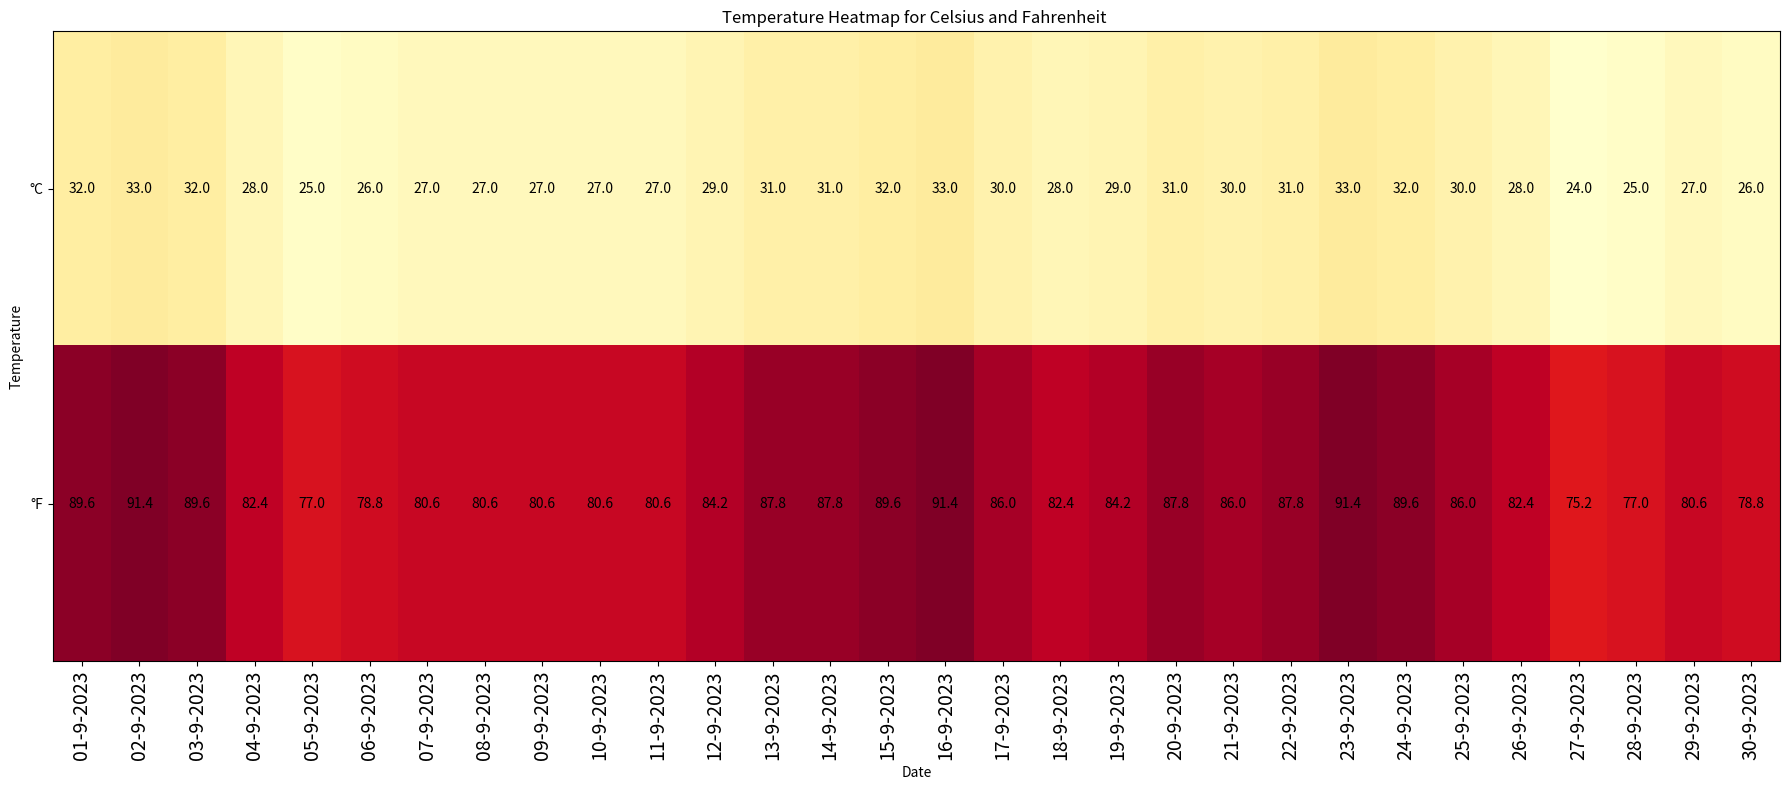

Write Python code to recreate this figure.
import matplotlib.pyplot as plt

# September 2023 temperature data values from Athens in Celsius
celsius_temperatures = [+32, +33, +32, +28, +25, +26, +27, +27, +27, +27, +27, +29, +31, +31, +32, +33, +30, +28, +29, +31, +30, +31, +33, +32, +30, +28, +24, +25, +27, +26]

# Exercise 1: Transform temperatures from Celsius to Fahrenheit
fahrenheit_temperatures = [(temp * 1.8) + 32 for temp in celsius_temperatures]

# Exercise 2: Sort temperatures from highest to lowest and print (°C, °F) pairs
temperature_pairs = list(zip(celsius_temperatures, fahrenheit_temperatures))
sorted_temperatures = sorted(temperature_pairs, key=lambda x: x[1], reverse=True)
print("Sorted Temperatures (Highest to Lowest):")
for celsius, fahrenheit in sorted_temperatures:
    print(f"{celsius}°C, {fahrenheit}°F")

# Exercise 3: Calculate the average temperature
average_celsius = sum(celsius_temperatures) / len(celsius_temperatures)
average_fahrenheit = (average_celsius * 1.8) + 32
print(f"Average Temperature (°C): {average_celsius:.2f}°C")
print(f"Average Temperature (°F): {average_fahrenheit:.2f}°F")

# We create a heatmap using Matplotlib library.
# Dates of September
dates = ["01-9-2023", "02-9-2023", "03-9-2023", "04-9-2023", "05-9-2023",
         "06-9-2023", "07-9-2023", "08-9-2023", "09-9-2023", "10-9-2023",
         "11-9-2023", "12-9-2023", "13-9-2023", "14-9-2023", "15-9-2023",
         "16-9-2023", "17-9-2023", "18-9-2023", "19-9-2023", "20-9-2023",
         "21-9-2023", "22-9-2023", "23-9-2023", "24-9-2023", "25-9-2023",
         "26-9-2023", "27-9-2023", "28-9-2023", "29-9-2023", "30-9-2023"]

# Plotting the temperatures in a heatmap
fig, ax = plt.subplots(figsize=(18, 8))
heatmap_data = [celsius_temperatures, fahrenheit_temperatures]
im = ax.imshow(heatmap_data, cmap="YlOrRd", aspect="auto")

# Set labels and titles
ax.set_xticks(range(len(dates)))
ax.set_yticks([0, 1])
ax.set_xticklabels(dates, rotation=90, fontsize=14)
ax.set_yticklabels(["°C", "°F"])
ax.set_xlabel("Date")
ax.set_ylabel("Temperature")

# We display the values of temperature on the heatmap
for i in range(2):
    for j in range(len(dates)):
        text = ax.text(j, i, f"{heatmap_data[i][j]:.1f}", ha="center", va="center", color="black")

plt.title("Temperature Heatmap for Celsius and Fahrenheit ")
plt.tight_layout()
plt.show()